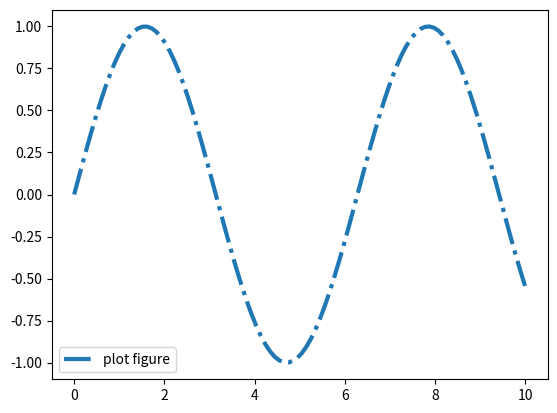

Recreate this plot in Python.
import matplotlib.pyplot as plt
import matplotlib
import numpy as np

figlabels = plt.get_figlabels()
fignums = plt.get_fignums()
gcf = plt.gcf()

print("figlabels:", figlabels)
print("fignums:", fignums)
print("gcf:", gcf)
print("--------" * 3)

figlabels = plt.get_figlabels()
fignums = plt.get_fignums()

print("figlabels:", figlabels)
print("fignums:", fignums)
print("--------" * 3)

fig1 = plt.figure()
figlabels = plt.get_figlabels()
fignums = plt.get_fignums()

print("figlabels:", figlabels)
print("fignums:", fignums)
print("--------" * 3)

x = np.linspace(0, 10, 100)
y = np.sin(x)

plt.plot(x, y, ls="-.", lw=3, label="plot figure")
plt.legend()
plt.savefig("06_03_Figure_nd_Axes.png")

print("figlabels:", figlabels)
print("fignums:", fignums)

"""
(base) jovyan@0dd04ba1e306:~/work$ python 06_02_Figure_nd_Axes.py
figlabels: []
fignums: []
gcf: Figure(640x480)
------------------------
figlabels: ['']
fignums: [1]
------------------------
figlabels: ['', '']
fignums: [1, 2]
(base) jovyan@0dd04ba1e306:~/work$
"""
